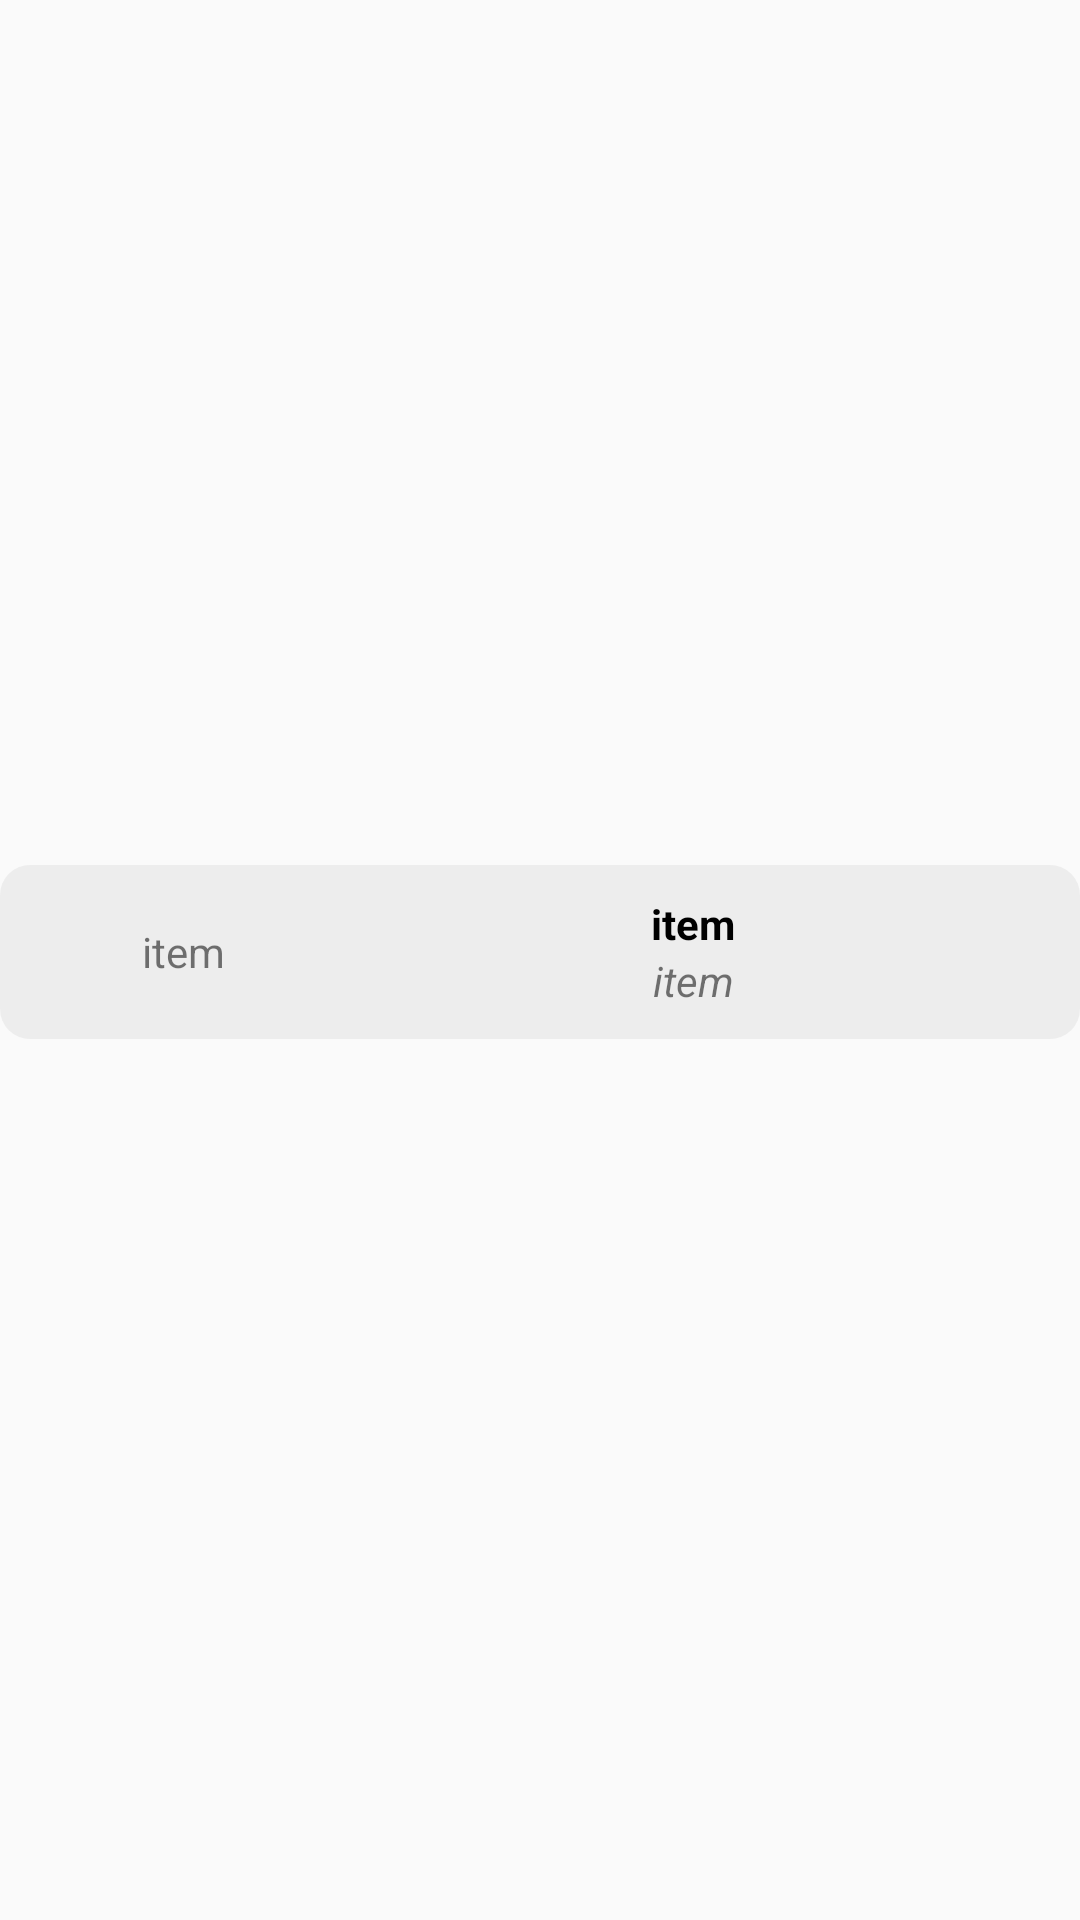

The Android layout XML behind this screen, and the referenced resources:
<!-- AndroidManifest.xml: application theme AppTheme -->
<!-- res/layout/event_widget_item2.xml -->
<?xml version="1.0" encoding="utf-8"?>
<LinearLayout

    android:weightSum="10"
    android:id="@+id/item_widget_background"
    android:orientation="vertical"
    android:gravity="center_vertical"
    android:layout_width="match_parent"
    android:layout_height="wrap_content"
    xmlns:android="http://schemas.android.com/apk/res/android">


    <LinearLayout
        android:layout_marginBottom="5dp"
        android:padding="10dp"
        android:background="@drawable/custom_item_widget2"
        android:id="@+id/layout2"
        android:gravity="center_vertical"
        android:layout_width="match_parent"
        android:layout_height="wrap_content"
        android:orientation="horizontal"
        android:weightSum="10">
        <LinearLayout
            android:layout_weight="3"
            android:gravity="center_vertical"
            android:layout_width="0dp"
            android:layout_height="wrap_content"
            android:orientation="vertical">
            <TextView
                android:id="@+id/item_widget_time"
                android:text="item"
                android:gravity="center"
                android:layout_width="match_parent"
                android:layout_height="wrap_content"/>
        </LinearLayout>

        <LinearLayout
            android:layout_weight="7"
            android:gravity="center"
            android:layout_width="0dp"
            android:layout_height="wrap_content"
            android:orientation="vertical">
            <TextView
                android:id="@+id/item_widget_name"
                android:text="item"
                android:textColor="#000"
                android:textStyle="bold"
                android:gravity="center"
                android:layout_width="match_parent"
                android:layout_height="wrap_content"/>
            <TextView

                android:id="@+id/item_widget_location"
                android:text="item"
                android:textStyle="italic"
                android:gravity="center"
                android:layout_width="match_parent"
                android:layout_height="wrap_content"/>
        </LinearLayout>
    </LinearLayout>




</LinearLayout>
<!-- resources referenced by this layout -->
<resources>
  <!-- drawable custom_item_widget2 (drawable) -->
  <?xml version="1.0" encoding="utf-8"?>
  <selector xmlns:android="http://schemas.android.com/apk/res/android">
      <item>
          <shape android:shape="rectangle">
              <solid android:color="#E6EDEDED"/>
              <corners
                  android:topRightRadius="10dp"
                  android:bottomLeftRadius="10dp"
                  android:topLeftRadius="10dp"
                  android:bottomRightRadius="10dp"/>
              
              
          </shape>
      </item>
  </selector>
  <style name="AppTheme" parent="Theme.AppCompat.Light.DarkActionBar">
  
          
          <item name="colorPrimaryDark">@color/darkblue</item>
          <item name="colorPrimary">@color/colorPrimaryBlue</item>
          <item name="colorAccent">@color/colorAccent</item>
      </style>
  <color name="darkblue">#0064CD</color>
  <color name="colorPrimaryBlue">#4094E8</color>
  <color name="colorAccent">#00AF86</color>
</resources>
